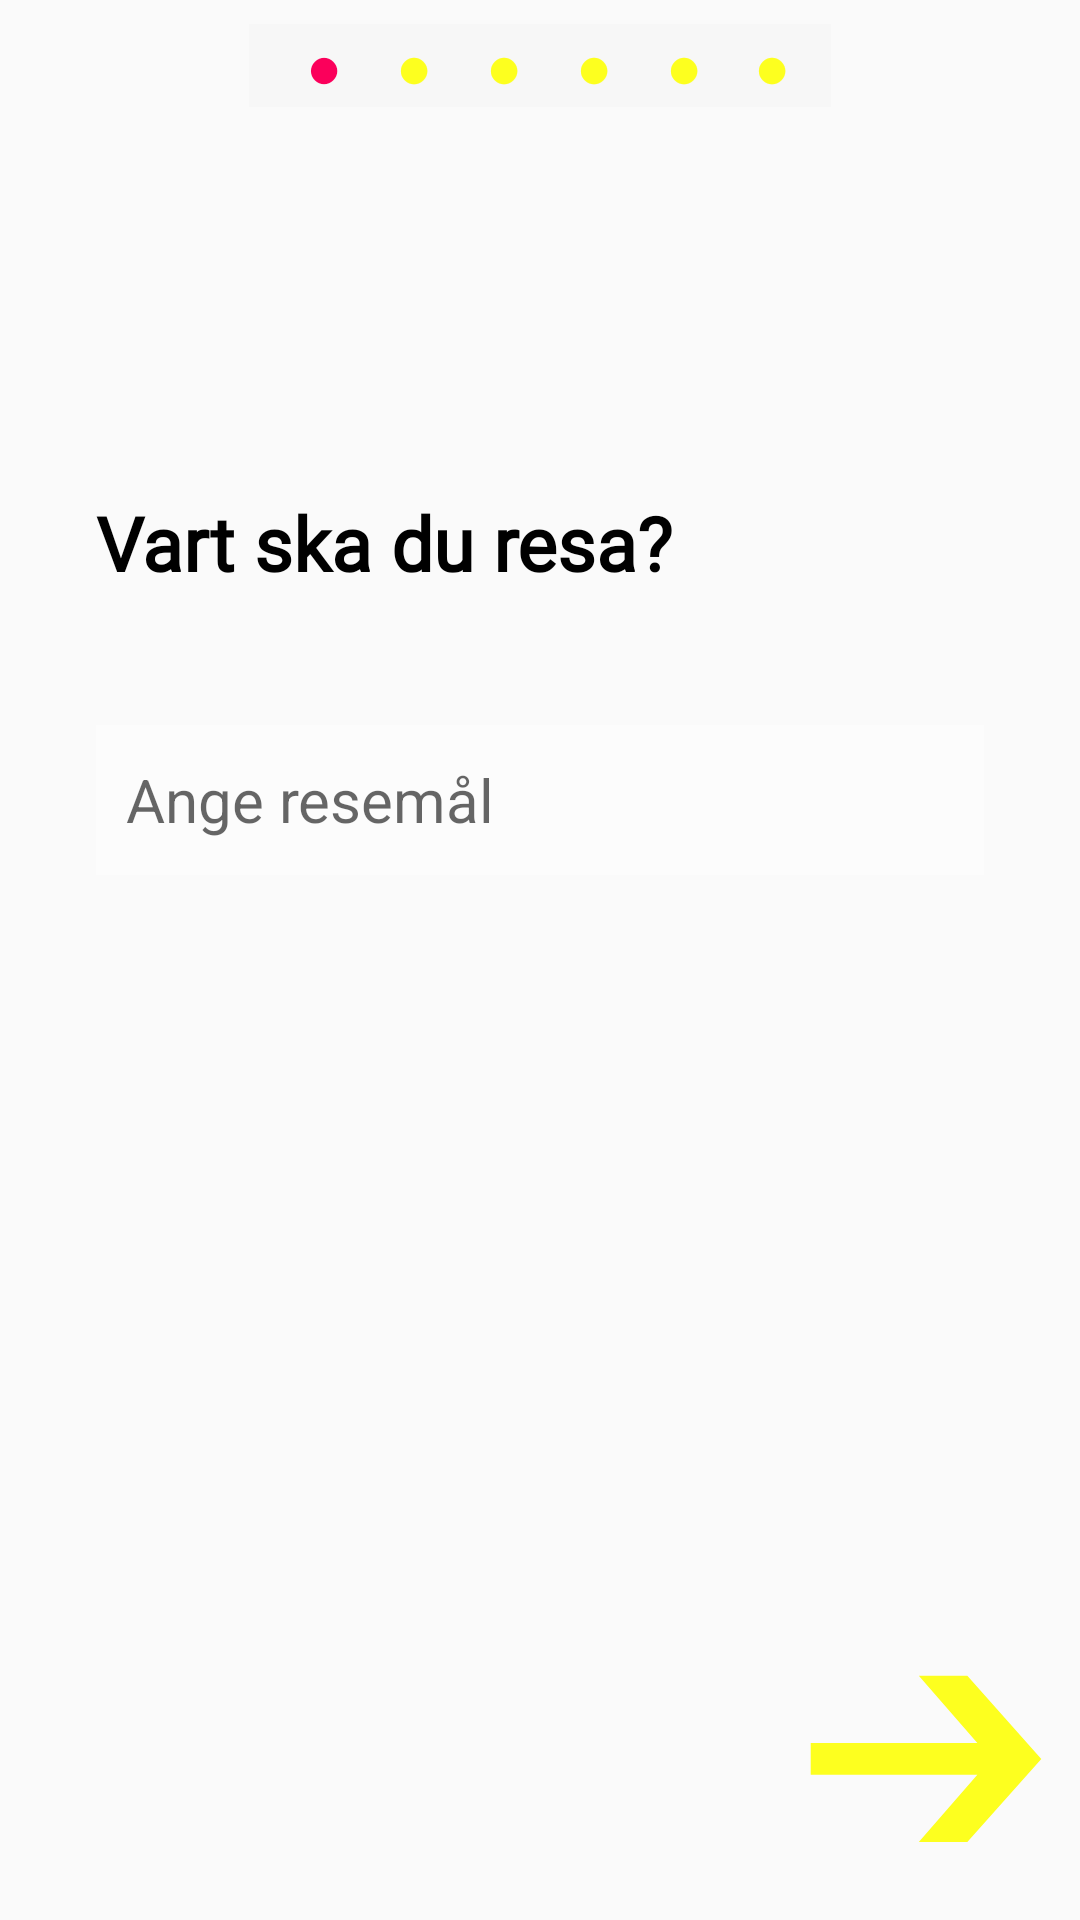

Write the Android layout XML for this screen, with the resource values it uses.
<!-- AndroidManifest.xml: application theme AppTheme -->
<!-- res/layout/activity_destination2.xml -->
<?xml version="1.0" encoding="utf-8"?>
<android.support.constraint.ConstraintLayout xmlns:android="http://schemas.android.com/apk/res/android"
    xmlns:app="http://schemas.android.com/apk/res-auto"
    xmlns:tools="http://schemas.android.com/tools"
    android:layout_width="match_parent"
    android:layout_height="match_parent"
    tools:context=".Destination">

    <include
        android:id="@+id/include"
        layout="@layout/form_layout"
        android:layout_width="match_parent"
        android:layout_height="match_parent"
        tools:layout_editor_absoluteX="0dp"
        tools:layout_editor_absoluteY="0dp"/>

    <TextView
        android:id="@+id/questionDestination"
        android:layout_width="0dp"
        android:layout_height="wrap_content"
        android:layout_marginStart="32dp"
        android:layout_marginTop="164dp"
        android:layout_marginEnd="32dp"
        android:ems="10"
        android:fontFamily="@font/didact_gothic"
        android:text="@string/question_destination"
        android:textColor="@color/colorBlack"
        android:textSize="25dp"
        android:textStyle="bold"
        app:layout_constraintEnd_toEndOf="parent"
        app:layout_constraintHorizontal_bias="1.0"
        app:layout_constraintLeft_toLeftOf="parent"
        app:layout_constraintRight_toRightOf="parent"
        app:layout_constraintStart_toStartOf="parent"
        app:layout_constraintTop_toTopOf="parent" />


    <EditText
        android:id="@+id/destination"
        style="@android:style/Widget.Holo.EditText"
        android:layout_width="match_parent"
        android:layout_height="50dp"
        android:layout_marginStart="32dp"
        android:layout_marginTop="44dp"
        android:layout_marginEnd="32dp"
        android:background="@color/colorInputField"
        android:defaultFocusHighlightEnabled="true"
        android:ems="10"
        android:hint="  Ange resemål"
        android:imeOptions="actionSearch"
        android:inputType="textCapWords"
        android:singleLine="false"
        android:textAlignment="textStart"
        android:textColor="@color/colorBlack"
        android:textIsSelectable="true"
        android:textSize="20dp"
        app:layout_constraintEnd_toEndOf="@+id/questionDestination"
        app:layout_constraintStart_toStartOf="@+id/questionDestination"
        app:layout_constraintTop_toBottomOf="@+id/questionDestination"/>

    <TextView
        android:id="@+id/messageToUser"
        android:layout_width="348dp"
        android:layout_height="45dp"
        android:textColor="@color/colorPink"
        android:textSize="14sp"
        app:layout_constraintStart_toEndOf="@+id/include"
        app:layout_constraintStart_toStartOf="@+id/questionDestination"
        app:layout_constraintTop_toBottomOf="@+id/destination"/>

    <ProgressBar
        android:id="@+id/progressLoader"
        style="@android:style/Widget.Holo.Light.ProgressBar.Inverse"
        android:layout_width="226dp"
        android:layout_height="65dp"
        android:layout_centerInParent="true"
        android:layout_marginTop="8dp"
        android:visibility="invisible"
        app:layout_constraintEnd_toEndOf="@+id/questionDestination"
        app:layout_constraintHorizontal_bias="0.495"
        app:layout_constraintStart_toStartOf="@+id/questionDestination"
        app:layout_constraintTop_toBottomOf="@+id/messageToUser"/>

</android.support.constraint.ConstraintLayout>
<!-- res/layout/form_layout.xml (included above) -->
<?xml version="1.0" encoding="utf-8"?>
<android.support.constraint.ConstraintLayout xmlns:android="http://schemas.android.com/apk/res/android"
    xmlns:app="http://schemas.android.com/apk/res-auto"
    xmlns:tools="http://schemas.android.com/tools"
    android:background="@drawable/scanningar_16_9_ljus"
    android:scaleType="fitCenter"
    android:layout_width="match_parent"
    android:layout_height="match_parent">


    <LinearLayout
        android:id="@+id/linearLayout4"
        android:layout_width="wrap_content"
        android:layout_height="wrap_content"
        android:layout_marginTop="8dp"
        android:layout_centerHorizontal="true"
        android:background="@color/cardview_shadow_end_color"
        app:layout_constraintEnd_toEndOf="parent"
        app:layout_constraintStart_toStartOf="parent"
        app:layout_constraintTop_toTopOf="parent">


        <TextView
            android:id="@+id/page1"
            android:layout_width="30dp"
            android:layout_height="wrap_content"
            android:layout_marginStart="10dp"
            android:gravity="center"
            android:text="@string/bullet"
            android:textColor="@color/colorPink"
            android:textSize="20sp" />

        <TextView
            android:id="@+id/page2"
            android:layout_width="30dp"
            android:layout_height="wrap_content"
            android:layout_toRightOf="@+id/page1"
            android:gravity="center"
            android:text="@string/bullet"
            android:textColor="@color/colorYellow"
            android:textSize="20sp" />

        <TextView
            android:id="@+id/page3"
            android:layout_width="30dp"
            android:layout_height="wrap_content"
            android:layout_toRightOf="@+id/page2"
            android:gravity="center"
            android:text="@string/bullet"
            android:textColor="@color/colorYellow"
            android:textSize="20sp" />

        <TextView
            android:id="@+id/page4"
            android:layout_width="30dp"
            android:layout_height="wrap_content"
            android:layout_toRightOf="@+id/page3"
            android:gravity="center"
            android:text="@string/bullet"
            android:textColor="@color/colorYellow"
            android:textSize="20sp" />

        <TextView
            android:id="@+id/page5"
            android:layout_width="30dp"
            android:layout_height="wrap_content"
            android:layout_toRightOf="@+id/page4"
            android:gravity="center"
            android:text="@string/bullet"
            android:textColor="@color/colorYellow"
            android:textSize="20sp" />

        <TextView
            android:id="@+id/page6"
            android:layout_width="29dp"
            android:layout_height="wrap_content"
            android:layout_marginEnd="5dp"
            android:layout_toRightOf="@+id/page5"
            android:gravity="center"
            android:text="@string/bullet"
            android:textColor="@color/colorYellow"
            android:textSize="20sp" />


    </LinearLayout>


    <Button
        android:id="@+id/btnNext"
        style="@android:style/Widget.Holo.Light.Button.Borderless.Small"
        android:layout_width="wrap_content"
        android:layout_height="wrap_content"
        android:layout_alignParentBottom="true"
        android:layout_centerHorizontal="true"
        android:layout_marginEnd="4dp"
        android:text="➔"
        android:textColor="@color/colorYellow"
        android:textSize="90sp"
        app:layout_constraintBottom_toBottomOf="parent"
        app:layout_constraintEnd_toEndOf="parent" />


</android.support.constraint.ConstraintLayout>
<!-- resources referenced by this layout -->
<resources>
  <color name="colorBlack">#000000</color>
  <color name="colorInputField">#8FFFFFFF</color>
  <color name="colorPink">#FB005B</color>
  <color name="colorYellow">#FDFF1F</color>
  <string name="bullet">\u25CF</string>
  <string name="question_destination">Vart ska du resa?</string>
  <style name="AppTheme" parent="Theme.AppCompat.DayNight.NoActionBar">
          
          <item name="colorPrimary">@color/colorPrimary</item>
          <item name="colorPrimaryDark">@color/colorPrimaryDark</item>
          <item name="colorAccent">@color/colorPink</item>
      </style>
  <color name="colorPrimary">#818484</color>
  <color name="colorPrimaryDark">#00574B</color>
</resources>
